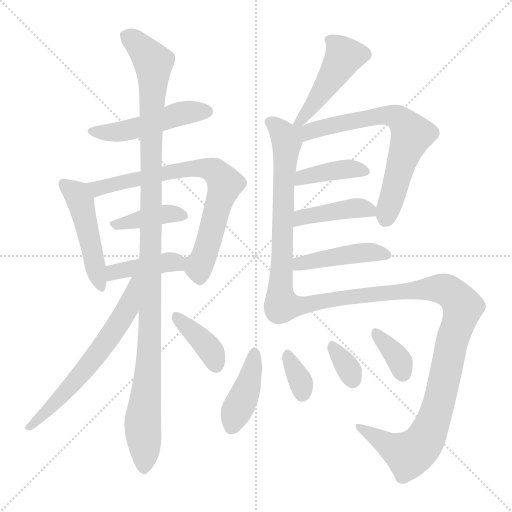
t = 0.00 s
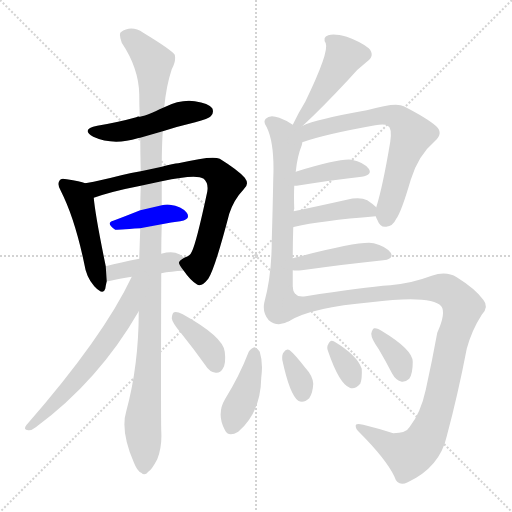
t = 2.62 s
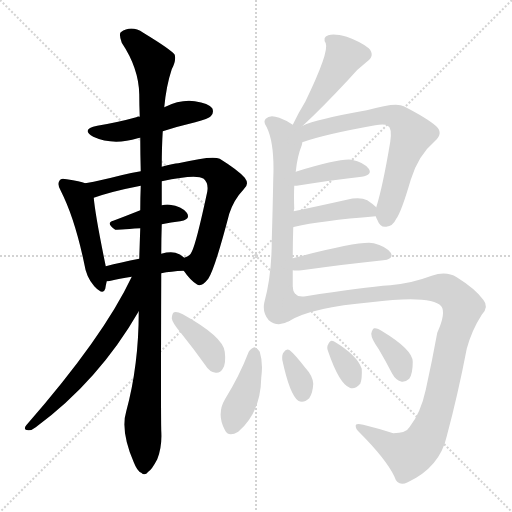
t = 5.23 s
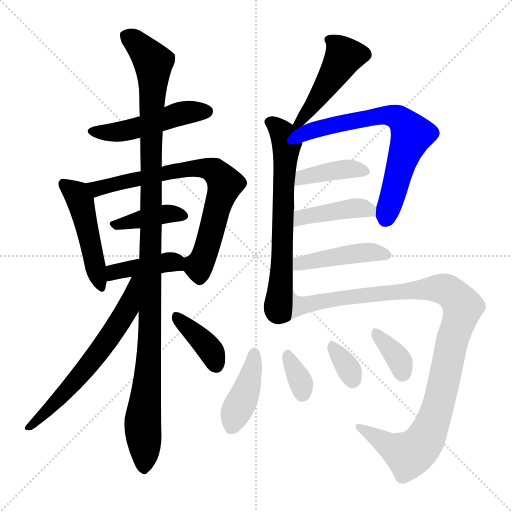
t = 7.85 s
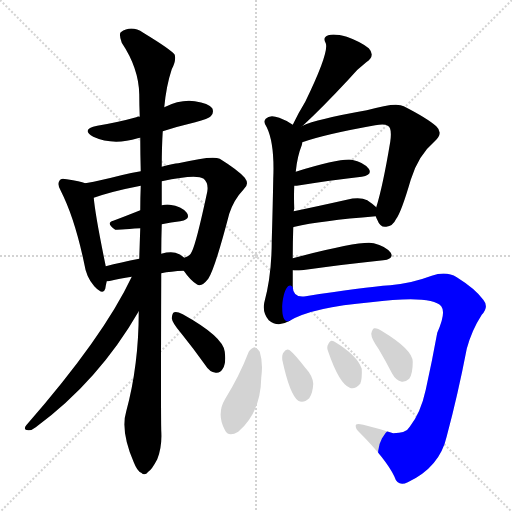
t = 10.47 s
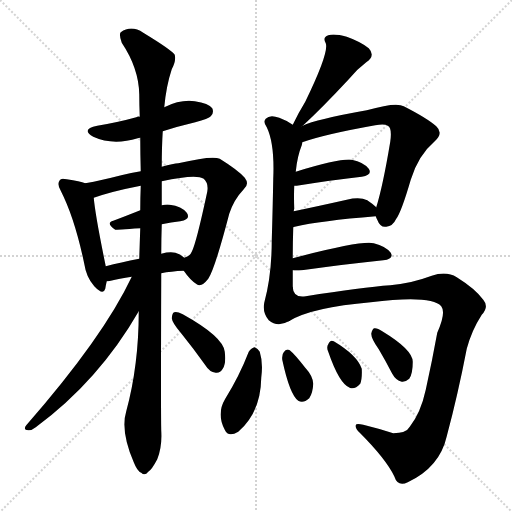
t = 13.09 s

The animated SVG that drew these frames (rendered in a browser with its animation timeline set to each time). Animation: 19 CSS @keyframes rules; one cycle of 13.09 s.

<svg version="1.1" viewBox="0 0 1024 1024" xmlns="http://www.w3.org/2000/svg">
  <g stroke="lightgray" stroke-dasharray="1,1" stroke-width="1" transform="scale(4, 4)">
    <line x1="0" y1="0" x2="256" y2="256"></line>
    <line x1="256" y1="0" x2="0" y2="256"></line>
    <line x1="128" y1="0" x2="128" y2="256"></line>
    <line x1="0" y1="128" x2="256" y2="128"></line>
  </g>
<g transform="scale(1, -1) translate(0, -900)">
   <style type="text/css">
    @keyframes keyframes0 {
      from {
       stroke: blue;
       stroke-dashoffset: 488;
       stroke-width: 128;
       }
       61% {
       animation-timing-function: step-end;
       stroke: blue;
       stroke-dashoffset: 0;
       stroke-width: 128;
       }
       to {
       stroke: black;
       stroke-width: 1024;
       }
       }
       #make-me-a-hanzi-animation-0 {
         animation: keyframes0 0.647135s both;
         animation-delay: 0.000000s;
         animation-timing-function: linear;
       }
    @keyframes keyframes1 {
      from {
       stroke: blue;
       stroke-dashoffset: 478;
       stroke-width: 128;
       }
       61% {
       animation-timing-function: step-end;
       stroke: blue;
       stroke-dashoffset: 0;
       stroke-width: 128;
       }
       to {
       stroke: black;
       stroke-width: 1024;
       }
       }
       #make-me-a-hanzi-animation-1 {
         animation: keyframes1 0.638997s both;
         animation-delay: 0.647135s;
         animation-timing-function: linear;
       }
    @keyframes keyframes2 {
      from {
       stroke: blue;
       stroke-dashoffset: 742;
       stroke-width: 128;
       }
       71% {
       animation-timing-function: step-end;
       stroke: blue;
       stroke-dashoffset: 0;
       stroke-width: 128;
       }
       to {
       stroke: black;
       stroke-width: 1024;
       }
       }
       #make-me-a-hanzi-animation-2 {
         animation: keyframes2 0.853841s both;
         animation-delay: 1.286133s;
         animation-timing-function: linear;
       }
    @keyframes keyframes3 {
      from {
       stroke: blue;
       stroke-dashoffset: 395;
       stroke-width: 128;
       }
       56% {
       animation-timing-function: step-end;
       stroke: blue;
       stroke-dashoffset: 0;
       stroke-width: 128;
       }
       to {
       stroke: black;
       stroke-width: 1024;
       }
       }
       #make-me-a-hanzi-animation-3 {
         animation: keyframes3 0.571452s both;
         animation-delay: 2.139974s;
         animation-timing-function: linear;
       }
    @keyframes keyframes4 {
      from {
       stroke: blue;
       stroke-dashoffset: 408;
       stroke-width: 128;
       }
       57% {
       animation-timing-function: step-end;
       stroke: blue;
       stroke-dashoffset: 0;
       stroke-width: 128;
       }
       to {
       stroke: black;
       stroke-width: 1024;
       }
       }
       #make-me-a-hanzi-animation-4 {
         animation: keyframes4 0.582031s both;
         animation-delay: 2.711426s;
         animation-timing-function: linear;
       }
    @keyframes keyframes5 {
      from {
       stroke: blue;
       stroke-dashoffset: 1141;
       stroke-width: 128;
       }
       79% {
       animation-timing-function: step-end;
       stroke: blue;
       stroke-dashoffset: 0;
       stroke-width: 128;
       }
       to {
       stroke: black;
       stroke-width: 1024;
       }
       }
       #make-me-a-hanzi-animation-5 {
         animation: keyframes5 1.178548s both;
         animation-delay: 3.293457s;
         animation-timing-function: linear;
       }
    @keyframes keyframes6 {
      from {
       stroke: blue;
       stroke-dashoffset: 626;
       stroke-width: 128;
       }
       67% {
       animation-timing-function: step-end;
       stroke: blue;
       stroke-dashoffset: 0;
       stroke-width: 128;
       }
       to {
       stroke: black;
       stroke-width: 1024;
       }
       }
       #make-me-a-hanzi-animation-6 {
         animation: keyframes6 0.759440s both;
         animation-delay: 4.472005s;
         animation-timing-function: linear;
       }
    @keyframes keyframes7 {
      from {
       stroke: blue;
       stroke-dashoffset: 388;
       stroke-width: 128;
       }
       56% {
       animation-timing-function: step-end;
       stroke: blue;
       stroke-dashoffset: 0;
       stroke-width: 128;
       }
       to {
       stroke: black;
       stroke-width: 1024;
       }
       }
       #make-me-a-hanzi-animation-7 {
         animation: keyframes7 0.565755s both;
         animation-delay: 5.231445s;
         animation-timing-function: linear;
       }
    @keyframes keyframes8 {
      from {
       stroke: blue;
       stroke-dashoffset: 465;
       stroke-width: 128;
       }
       60% {
       animation-timing-function: step-end;
       stroke: blue;
       stroke-dashoffset: 0;
       stroke-width: 128;
       }
       to {
       stroke: black;
       stroke-width: 1024;
       }
       }
       #make-me-a-hanzi-animation-8 {
         animation: keyframes8 0.628418s both;
         animation-delay: 5.797201s;
         animation-timing-function: linear;
       }
    @keyframes keyframes9 {
      from {
       stroke: blue;
       stroke-dashoffset: 662;
       stroke-width: 128;
       }
       68% {
       animation-timing-function: step-end;
       stroke: blue;
       stroke-dashoffset: 0;
       stroke-width: 128;
       }
       to {
       stroke: black;
       stroke-width: 1024;
       }
       }
       #make-me-a-hanzi-animation-9 {
         animation: keyframes9 0.788737s both;
         animation-delay: 6.425618s;
         animation-timing-function: linear;
       }
    @keyframes keyframes10 {
      from {
       stroke: blue;
       stroke-dashoffset: 688;
       stroke-width: 128;
       }
       69% {
       animation-timing-function: step-end;
       stroke: blue;
       stroke-dashoffset: 0;
       stroke-width: 128;
       }
       to {
       stroke: black;
       stroke-width: 1024;
       }
       }
       #make-me-a-hanzi-animation-10 {
         animation: keyframes10 0.809896s both;
         animation-delay: 7.214355s;
         animation-timing-function: linear;
       }
    @keyframes keyframes11 {
      from {
       stroke: blue;
       stroke-dashoffset: 399;
       stroke-width: 128;
       }
       56% {
       animation-timing-function: step-end;
       stroke: blue;
       stroke-dashoffset: 0;
       stroke-width: 128;
       }
       to {
       stroke: black;
       stroke-width: 1024;
       }
       }
       #make-me-a-hanzi-animation-11 {
         animation: keyframes11 0.574707s both;
         animation-delay: 8.024251s;
         animation-timing-function: linear;
       }
    @keyframes keyframes12 {
      from {
       stroke: blue;
       stroke-dashoffset: 415;
       stroke-width: 128;
       }
       57% {
       animation-timing-function: step-end;
       stroke: blue;
       stroke-dashoffset: 0;
       stroke-width: 128;
       }
       to {
       stroke: black;
       stroke-width: 1024;
       }
       }
       #make-me-a-hanzi-animation-12 {
         animation: keyframes12 0.587728s both;
         animation-delay: 8.598958s;
         animation-timing-function: linear;
       }
    @keyframes keyframes13 {
      from {
       stroke: blue;
       stroke-dashoffset: 444;
       stroke-width: 128;
       }
       59% {
       animation-timing-function: step-end;
       stroke: blue;
       stroke-dashoffset: 0;
       stroke-width: 128;
       }
       to {
       stroke: black;
       stroke-width: 1024;
       }
       }
       #make-me-a-hanzi-animation-13 {
         animation: keyframes13 0.611328s both;
         animation-delay: 9.186686s;
         animation-timing-function: linear;
       }
    @keyframes keyframes14 {
      from {
       stroke: blue;
       stroke-dashoffset: 1064;
       stroke-width: 128;
       }
       78% {
       animation-timing-function: step-end;
       stroke: blue;
       stroke-dashoffset: 0;
       stroke-width: 128;
       }
       to {
       stroke: black;
       stroke-width: 1024;
       }
       }
       #make-me-a-hanzi-animation-14 {
         animation: keyframes14 1.115885s both;
         animation-delay: 9.798014s;
         animation-timing-function: linear;
       }
    @keyframes keyframes15 {
      from {
       stroke: blue;
       stroke-dashoffset: 411;
       stroke-width: 128;
       }
       57% {
       animation-timing-function: step-end;
       stroke: blue;
       stroke-dashoffset: 0;
       stroke-width: 128;
       }
       to {
       stroke: black;
       stroke-width: 1024;
       }
       }
       #make-me-a-hanzi-animation-15 {
         animation: keyframes15 0.584473s both;
         animation-delay: 10.913900s;
         animation-timing-function: linear;
       }
    @keyframes keyframes16 {
      from {
       stroke: blue;
       stroke-dashoffset: 339;
       stroke-width: 128;
       }
       52% {
       animation-timing-function: step-end;
       stroke: blue;
       stroke-dashoffset: 0;
       stroke-width: 128;
       }
       to {
       stroke: black;
       stroke-width: 1024;
       }
       }
       #make-me-a-hanzi-animation-16 {
         animation: keyframes16 0.525879s both;
         animation-delay: 11.498372s;
         animation-timing-function: linear;
       }
    @keyframes keyframes17 {
      from {
       stroke: blue;
       stroke-dashoffset: 331;
       stroke-width: 128;
       }
       52% {
       animation-timing-function: step-end;
       stroke: blue;
       stroke-dashoffset: 0;
       stroke-width: 128;
       }
       to {
       stroke: black;
       stroke-width: 1024;
       }
       }
       #make-me-a-hanzi-animation-17 {
         animation: keyframes17 0.519368s both;
         animation-delay: 12.024251s;
         animation-timing-function: linear;
       }
    @keyframes keyframes18 {
      from {
       stroke: blue;
       stroke-dashoffset: 357;
       stroke-width: 128;
       }
       54% {
       animation-timing-function: step-end;
       stroke: blue;
       stroke-dashoffset: 0;
       stroke-width: 128;
       }
       to {
       stroke: black;
       stroke-width: 1024;
       }
       }
       #make-me-a-hanzi-animation-18 {
         animation: keyframes18 0.540527s both;
         animation-delay: 12.543620s;
         animation-timing-function: linear;
       }
</style>
<path d="M 325.5 637.5 Q 356.5 647.5 390.5 655.5 Q 417.5 662.5 421.5 667.5 Q 428.5 674.5 424.5 683.5 Q 417.5 693.5 389.5 697.5 Q 361.5 701.5 328.5 685.5 C 301.5 673.5 290.5 668.5 279.5 666.5 Q 275.5 667.5 272.5 665.5 Q 236.5 655.5 194.5 648.5 Q 160.5 641.5 186.5 626.5 Q 225.5 608.5 275.5 623.5 Q 276.5 624.5 280.5 624.5 L 325.5 637.5 Z" fill="lightgray"></path> 
<path d="M 170.5 533.5 Q 160.5 537.5 133.5 541.5 Q 121.5 544.5 119.5 539.5 Q 113.5 532.5 121.5 518.5 Q 149.5 463.5 168.5 372.5 Q 172.5 345.5 188.5 327.5 Q 206.5 308.5 210.5 322.5 Q 211.5 329.5 213.5 337.5 L 211.5 367.5 Q 190.5 469.5 187.5 504.5 C 185.5 528.5 185.5 528.5 170.5 533.5 Z" fill="lightgray"></path> 
<path d="M 367.5 358.5 Q 380.5 339.5 393.5 331.5 Q 402.5 324.5 416.5 342.5 Q 429.5 361.5 458.5 472.5 Q 467.5 500.5 487.5 521.5 Q 499.5 531.5 489.5 544.5 Q 476.5 559.5 439.5 582.5 Q 424.5 589.5 356.5 573.5 Q 347.5 573.5 323.5 566.5 L 281.5 557.5 Q 262.5 554.5 242.5 549.5 Q 203.5 539.5 170.5 533.5 C 141.5 527.5 158.5 495.5 187.5 504.5 Q 224.5 517.5 281.5 528.5 L 323.5 537.5 Q 392.5 552.5 407.5 542.5 Q 417.5 533.5 414.5 516.5 Q 392.5 413.5 383.5 396.5 Q 379.5 386.5 368.5 384.5 C 354.5 375.5 354.5 375.5 367.5 358.5 Z" fill="lightgray"></path> 
<path d="M 323.5 451.5 Q 342.5 455.5 360.5 457.5 Q 382.5 461.5 373.5 474.5 Q 363.5 487.5 339.5 490.5 Q 332.5 491.5 323.5 489.5 L 280.5 479.5 Q 250.5 467.5 226.5 458.5 Q 210.5 454.5 230.5 440.5 Q 231.5 440.5 280.5 443.5 L 323.5 451.5 Z" fill="lightgray"></path> 
<path d="M 322.5 353.5 Q 341.5 357.5 367.5 358.5 C 397.5 359.5 391.5 365.5 368.5 384.5 Q 364.5 388.5 358.5 391.5 Q 345.5 398.5 322.5 392.5 L 278.5 382.5 Q 241.5 375.5 211.5 367.5 C 182.5 359.5 183.5 333.5 213.5 337.5 Q 214.5 337.5 221.5 338.5 Q 237.5 342.5 263.5 346.5 L 322.5 353.5 Z" fill="lightgray"></path> 
<path d="M 277.5 277.5 Q 277.5 169.5 252.5 77.5 Q 240.5 38.5 267.5 -24.5 Q 274.5 -42.5 282.5 -45.5 Q 289.5 -52.5 296.5 -43.5 Q 303.5 -39.5 314.5 -18.5 Q 324.5 6.5 322.5 38.5 Q 321.5 78.5 322.5 353.5 L 322.5 392.5 Q 322.5 420.5 323.5 451.5 L 323.5 489.5 L 323.5 537.5 L 323.5 566.5 Q 323.5 606.5 325.5 637.5 L 328.5 685.5 Q 332.5 728.5 343.5 761.5 Q 352.5 777.5 349.5 790.5 Q 342.5 800.5 286.5 834.5 Q 262.5 850.5 241.5 835.5 Q 237.5 831.5 243.5 814.5 Q 277.5 763.5 278.5 711.5 Q 278.5 689.5 279.5 666.5 L 280.5 624.5 Q 280.5 593.5 281.5 557.5 L 281.5 528.5 Q 280.5 504.5 280.5 479.5 L 280.5 443.5 Q 279.5 413.5 278.5 382.5 L 277.5 277.5 Z" fill="lightgray"></path> 
<path d="M 263.5 346.5 Q 206.5 225.5 52.5 49.5 Q 45.5 40.5 56.5 39.5 Q 62.5 38.5 71.5 45.5 Q 197.5 138.5 277.5 277.5 C 327.5 362.5 276.5 373.5 263.5 346.5 Z" fill="lightgray"></path> 
<path d="M 361.5 234.5 Q 386.5 203.5 411.5 168.5 Q 418.5 156.5 431.5 154.5 Q 440.5 153.5 445.5 162.5 Q 452.5 172.5 449.5 196.5 Q 446.5 226.5 365.5 271.5 Q 353.5 277.5 348.5 275.5 Q 344.5 274.5 343.5 263.5 Q 344.5 254.5 361.5 234.5 Z" fill="lightgray"></path> 
<path d="M 605.5 648.5 Q 644.5 684.5 697.5 741.5 Q 712.5 760.5 732.5 775.5 Q 751.5 788.5 737.5 803.5 Q 721.5 816.5 693.5 826.5 Q 668.5 833.5 656.5 829.5 Q 644.5 825.5 651.5 813.5 Q 658.5 795.5 610.5 696.5 Q 597.5 675.5 585.5 650.5 C 572.5 623.5 583.5 628.5 605.5 648.5 Z" fill="lightgray"></path> 
<path d="M 585.5 383.5 Q 585.5 414.5 586.5 445.5 L 587.5 477.5 Q 587.5 480.5 588.5 482.5 Q 587.5 507.5 588.5 528.5 L 591.5 556.5 Q 594.5 587.5 603.5 609.5 Q 604.5 613.5 604.5 615.5 C 610.5 635.5 610.5 635.5 585.5 650.5 Q 572.5 659.5 558.5 664.5 Q 539.5 671.5 531.5 662.5 Q 525.5 656.5 533.5 645.5 Q 549.5 612.5 546.5 542.5 Q 545.5 487.5 543.5 418.5 Q 543.5 349.5 528.5 294.5 Q 524.5 275.5 537.5 259.5 Q 555.5 244.5 579.5 258.5 C 585.5 261.5 585.5 295.5 585.5 325.5 Q 585.5 341.5 585.5 359.5 L 585.5 383.5 Z" fill="lightgray"></path> 
<path d="M 751.5 467.5 Q 752.5 464.5 754.5 460.5 Q 760.5 444.5 772.5 446.5 Q 785.5 447.5 792.5 462.5 Q 802.5 475.5 821.5 540.5 Q 836.5 589.5 869.5 617.5 Q 887.5 633.5 872.5 647.5 Q 854.5 663.5 807.5 687.5 Q 792.5 696.5 733.5 679.5 Q 631.5 661.5 605.5 648.5 C 577.5 637.5 551.5 598.5 604.5 615.5 Q 649.5 631.5 750.5 649.5 Q 769.5 652.5 775.5 648.5 Q 784.5 644.5 780.5 616.5 Q 765.5 526.5 752.5 485.5 L 751.5 467.5 Z" fill="lightgray"></path> 
<path d="M 588.5 528.5 Q 589.5 528.5 593.5 528.5 Q 668.5 540.5 723.5 546.5 Q 745.5 550.5 737.5 562.5 Q 727.5 575.5 703.5 580.5 Q 679.5 583.5 591.5 556.5 C 562.5 547.5 558.5 528.5 588.5 528.5 Z" fill="lightgray"></path> 
<path d="M 586.5 445.5 Q 586.5 446.5 589.5 446.5 Q 640.5 458.5 751.5 467.5 C 770.5 469.5 770.5 469.5 752.5 485.5 Q 746.5 491.5 734.5 499.5 Q 719.5 506.5 693.5 500.5 Q 635.5 487.5 587.5 477.5 C 558.5 471.5 557.5 437.5 586.5 445.5 Z" fill="lightgray"></path> 
<path d="M 585.5 359.5 Q 591.5 358.5 603.5 359.5 Q 697.5 372.5 766.5 379.5 Q 788.5 382.5 781.5 394.5 Q 771.5 407.5 747.5 413.5 Q 722.5 419.5 585.5 383.5 C 556.5 375.5 555.5 361.5 585.5 359.5 Z" fill="lightgray"></path> 
<path d="M 579.5 258.5 Q 624.5 285.5 741.5 295.5 Q 862.5 310.5 882.5 287.5 Q 892.5 274.5 874.5 234.5 Q 864.5 179.5 851.5 120.5 Q 841.5 74.5 819.5 46.5 Q 812.5 33.5 786.5 33.5 Q 755.5 43.5 726.5 50.5 Q 710.5 54.5 711.5 48.5 Q 710.5 42.5 719.5 34.5 Q 771.5 -17.5 788.5 -52.5 Q 795.5 -74.5 815.5 -64.5 Q 879.5 -34.5 893.5 27.5 Q 915.5 109.5 933.5 202.5 Q 943.5 239.5 963.5 270.5 Q 978.5 286.5 966.5 300.5 Q 950.5 322.5 913.5 345.5 Q 892.5 358.5 863.5 348.5 Q 820.5 332.5 780.5 329.5 Q 725.5 325.5 611.5 307.5 Q 586.5 303.5 585.5 325.5 C 566.5 348.5 552.5 245.5 579.5 258.5 Z" fill="lightgray"></path> 
<path d="M 497.5 196.5 Q 478.5 147.5 450.5 102.5 Q 432.5 72.5 449.5 40.5 Q 456.5 24.5 476.5 36.5 Q 521.5 75.5 522.5 144.5 Q 526.5 174.5 519.5 196.5 Q 515.5 203.5 509.5 205.5 Q 502.5 204.5 497.5 196.5 Z" fill="lightgray"></path> 
<path d="M 564.5 180.5 Q 579.5 110.5 596.5 98.5 Q 606.5 92.5 618.5 103.5 Q 625.5 113.5 626.5 132.5 Q 625.5 148.5 610.5 164.5 Q 589.5 191.5 579.5 199.5 Q 572.5 203.5 567.5 195.5 Q 563.5 191.5 564.5 180.5 Z" fill="lightgray"></path> 
<path d="M 656.5 196.5 Q 678.5 132.5 699.5 124.5 Q 709.5 120.5 720.5 132.5 Q 724.5 142.5 723.5 162.5 Q 714.5 189.5 667.5 217.5 Q 660.5 221.5 656.5 211.5 Q 652.5 205.5 656.5 196.5 Z" fill="lightgray"></path> 
<path d="M 757.5 201.5 Q 770.5 179.5 784.5 152.5 Q 791.5 139.5 803.5 136.5 Q 810.5 135.5 818.5 142.5 Q 825.5 152.5 825.5 176.5 Q 825.5 200.5 764.5 237.5 Q 754.5 244.5 748.5 243.5 Q 744.5 242.5 742.5 232.5 Q 742.5 222.5 757.5 201.5 Z" fill="lightgray"></path> 
      <clipPath id="make-me-a-hanzi-clip-0">
      <path d="M 325.5 637.5 Q 356.5 647.5 390.5 655.5 Q 417.5 662.5 421.5 667.5 Q 428.5 674.5 424.5 683.5 Q 417.5 693.5 389.5 697.5 Q 361.5 701.5 328.5 685.5 C 301.5 673.5 290.5 668.5 279.5 666.5 Q 275.5 667.5 272.5 665.5 Q 236.5 655.5 194.5 648.5 Q 160.5 641.5 186.5 626.5 Q 225.5 608.5 275.5 623.5 Q 276.5 624.5 280.5 624.5 L 325.5 637.5 Z" fill="lightgray"></path>
      </clipPath>
      <path clip-path="url(#make-me-a-hanzi-clip-0)" d="M 187.5 638.5 L 248.5 637.5 L 370.5 675.5 L 413.5 677.5 " fill="none" id="make-me-a-hanzi-animation-0" stroke-dasharray="360 720" stroke-linecap="round"></path>

      <clipPath id="make-me-a-hanzi-clip-1">
      <path d="M 170.5 533.5 Q 160.5 537.5 133.5 541.5 Q 121.5 544.5 119.5 539.5 Q 113.5 532.5 121.5 518.5 Q 149.5 463.5 168.5 372.5 Q 172.5 345.5 188.5 327.5 Q 206.5 308.5 210.5 322.5 Q 211.5 329.5 213.5 337.5 L 211.5 367.5 Q 190.5 469.5 187.5 504.5 C 185.5 528.5 185.5 528.5 170.5 533.5 Z" fill="lightgray"></path>
      </clipPath>
      <path clip-path="url(#make-me-a-hanzi-clip-1)" d="M 127.5 532.5 L 152.5 511.5 L 160.5 496.5 L 200.5 328.5 " fill="none" id="make-me-a-hanzi-animation-1" stroke-dasharray="350 700" stroke-linecap="round"></path>

      <clipPath id="make-me-a-hanzi-clip-2">
      <path d="M 367.5 358.5 Q 380.5 339.5 393.5 331.5 Q 402.5 324.5 416.5 342.5 Q 429.5 361.5 458.5 472.5 Q 467.5 500.5 487.5 521.5 Q 499.5 531.5 489.5 544.5 Q 476.5 559.5 439.5 582.5 Q 424.5 589.5 356.5 573.5 Q 347.5 573.5 323.5 566.5 L 281.5 557.5 Q 262.5 554.5 242.5 549.5 Q 203.5 539.5 170.5 533.5 C 141.5 527.5 158.5 495.5 187.5 504.5 Q 224.5 517.5 281.5 528.5 L 323.5 537.5 Q 392.5 552.5 407.5 542.5 Q 417.5 533.5 414.5 516.5 Q 392.5 413.5 383.5 396.5 Q 379.5 386.5 368.5 384.5 C 354.5 375.5 354.5 375.5 367.5 358.5 Z" fill="lightgray"></path>
      </clipPath>
      <path clip-path="url(#make-me-a-hanzi-clip-2)" d="M 177.5 531.5 L 200.5 523.5 L 389.5 564.5 L 429.5 557.5 L 449.5 532.5 L 425.5 444.5 L 399.5 370.5 L 395.5 367.5 L 376.5 377.5 " fill="none" id="make-me-a-hanzi-animation-2" stroke-dasharray="614 1228" stroke-linecap="round"></path>

      <clipPath id="make-me-a-hanzi-clip-3">
      <path d="M 323.5 451.5 Q 342.5 455.5 360.5 457.5 Q 382.5 461.5 373.5 474.5 Q 363.5 487.5 339.5 490.5 Q 332.5 491.5 323.5 489.5 L 280.5 479.5 Q 250.5 467.5 226.5 458.5 Q 210.5 454.5 230.5 440.5 Q 231.5 440.5 280.5 443.5 L 323.5 451.5 Z" fill="lightgray"></path>
      </clipPath>
      <path clip-path="url(#make-me-a-hanzi-clip-3)" d="M 228.5 449.5 L 335.5 472.5 L 364.5 467.5 " fill="none" id="make-me-a-hanzi-animation-3" stroke-dasharray="267 534" stroke-linecap="round"></path>

      <clipPath id="make-me-a-hanzi-clip-4">
      <path d="M 322.5 353.5 Q 341.5 357.5 367.5 358.5 C 397.5 359.5 391.5 365.5 368.5 384.5 Q 364.5 388.5 358.5 391.5 Q 345.5 398.5 322.5 392.5 L 278.5 382.5 Q 241.5 375.5 211.5 367.5 C 182.5 359.5 183.5 333.5 213.5 337.5 Q 214.5 337.5 221.5 338.5 Q 237.5 342.5 263.5 346.5 L 322.5 353.5 Z" fill="lightgray"></path>
      </clipPath>
      <path clip-path="url(#make-me-a-hanzi-clip-4)" d="M 216.5 345.5 L 233.5 357.5 L 332.5 375.5 L 347.5 376.5 L 358.5 365.5 " fill="none" id="make-me-a-hanzi-animation-4" stroke-dasharray="280 560" stroke-linecap="round"></path>

      <clipPath id="make-me-a-hanzi-clip-5">
      <path d="M 277.5 277.5 Q 277.5 169.5 252.5 77.5 Q 240.5 38.5 267.5 -24.5 Q 274.5 -42.5 282.5 -45.5 Q 289.5 -52.5 296.5 -43.5 Q 303.5 -39.5 314.5 -18.5 Q 324.5 6.5 322.5 38.5 Q 321.5 78.5 322.5 353.5 L 322.5 392.5 Q 322.5 420.5 323.5 451.5 L 323.5 489.5 L 323.5 537.5 L 323.5 566.5 Q 323.5 606.5 325.5 637.5 L 328.5 685.5 Q 332.5 728.5 343.5 761.5 Q 352.5 777.5 349.5 790.5 Q 342.5 800.5 286.5 834.5 Q 262.5 850.5 241.5 835.5 Q 237.5 831.5 243.5 814.5 Q 277.5 763.5 278.5 711.5 Q 278.5 689.5 279.5 666.5 L 280.5 624.5 Q 280.5 593.5 281.5 557.5 L 281.5 528.5 Q 280.5 504.5 280.5 479.5 L 280.5 443.5 Q 279.5 413.5 278.5 382.5 L 277.5 277.5 Z" fill="lightgray"></path>
      </clipPath>
      <path clip-path="url(#make-me-a-hanzi-clip-5)" d="M 252.5 829.5 L 282.5 805.5 L 306.5 775.5 L 307.5 765.5 L 301.5 264.5 L 285.5 63.5 L 287.5 -31.5 " fill="none" id="make-me-a-hanzi-animation-5" stroke-dasharray="1013 2026" stroke-linecap="round"></path>

      <clipPath id="make-me-a-hanzi-clip-6">
      <path d="M 263.5 346.5 Q 206.5 225.5 52.5 49.5 Q 45.5 40.5 56.5 39.5 Q 62.5 38.5 71.5 45.5 Q 197.5 138.5 277.5 277.5 C 327.5 362.5 276.5 373.5 263.5 346.5 Z" fill="lightgray"></path>
      </clipPath>
      <path clip-path="url(#make-me-a-hanzi-clip-6)" d="M 271.5 341.5 L 254.5 281.5 L 213.5 216.5 L 116.5 100.5 L 58.5 46.5 " fill="none" id="make-me-a-hanzi-animation-6" stroke-dasharray="498 996" stroke-linecap="round"></path>

      <clipPath id="make-me-a-hanzi-clip-7">
      <path d="M 361.5 234.5 Q 386.5 203.5 411.5 168.5 Q 418.5 156.5 431.5 154.5 Q 440.5 153.5 445.5 162.5 Q 452.5 172.5 449.5 196.5 Q 446.5 226.5 365.5 271.5 Q 353.5 277.5 348.5 275.5 Q 344.5 274.5 343.5 263.5 Q 344.5 254.5 361.5 234.5 Z" fill="lightgray"></path>
      </clipPath>
      <path clip-path="url(#make-me-a-hanzi-clip-7)" d="M 351.5 267.5 L 414.5 208.5 L 433.5 167.5 " fill="none" id="make-me-a-hanzi-animation-7" stroke-dasharray="260 520" stroke-linecap="round"></path>

      <clipPath id="make-me-a-hanzi-clip-8">
      <path d="M 605.5 648.5 Q 644.5 684.5 697.5 741.5 Q 712.5 760.5 732.5 775.5 Q 751.5 788.5 737.5 803.5 Q 721.5 816.5 693.5 826.5 Q 668.5 833.5 656.5 829.5 Q 644.5 825.5 651.5 813.5 Q 658.5 795.5 610.5 696.5 Q 597.5 675.5 585.5 650.5 C 572.5 623.5 583.5 628.5 605.5 648.5 Z" fill="lightgray"></path>
      </clipPath>
      <path clip-path="url(#make-me-a-hanzi-clip-8)" d="M 658.5 820.5 L 680.5 800.5 L 686.5 785.5 L 626.5 690.5 L 601.5 658.5 L 591.5 655.5 " fill="none" id="make-me-a-hanzi-animation-8" stroke-dasharray="337 674" stroke-linecap="round"></path>

      <clipPath id="make-me-a-hanzi-clip-9">
      <path d="M 585.5 383.5 Q 585.5 414.5 586.5 445.5 L 587.5 477.5 Q 587.5 480.5 588.5 482.5 Q 587.5 507.5 588.5 528.5 L 591.5 556.5 Q 594.5 587.5 603.5 609.5 Q 604.5 613.5 604.5 615.5 C 610.5 635.5 610.5 635.5 585.5 650.5 Q 572.5 659.5 558.5 664.5 Q 539.5 671.5 531.5 662.5 Q 525.5 656.5 533.5 645.5 Q 549.5 612.5 546.5 542.5 Q 545.5 487.5 543.5 418.5 Q 543.5 349.5 528.5 294.5 Q 524.5 275.5 537.5 259.5 Q 555.5 244.5 579.5 258.5 C 585.5 261.5 585.5 295.5 585.5 325.5 Q 585.5 341.5 585.5 359.5 L 585.5 383.5 Z" fill="lightgray"></path>
      </clipPath>
      <path clip-path="url(#make-me-a-hanzi-clip-9)" d="M 541.5 655.5 L 566.5 632.5 L 573.5 611.5 L 561.5 330.5 L 554.5 282.5 L 567.5 266.5 " fill="none" id="make-me-a-hanzi-animation-9" stroke-dasharray="534 1068" stroke-linecap="round"></path>

      <clipPath id="make-me-a-hanzi-clip-10">
      <path d="M 751.5 467.5 Q 752.5 464.5 754.5 460.5 Q 760.5 444.5 772.5 446.5 Q 785.5 447.5 792.5 462.5 Q 802.5 475.5 821.5 540.5 Q 836.5 589.5 869.5 617.5 Q 887.5 633.5 872.5 647.5 Q 854.5 663.5 807.5 687.5 Q 792.5 696.5 733.5 679.5 Q 631.5 661.5 605.5 648.5 C 577.5 637.5 551.5 598.5 604.5 615.5 Q 649.5 631.5 750.5 649.5 Q 769.5 652.5 775.5 648.5 Q 784.5 644.5 780.5 616.5 Q 765.5 526.5 752.5 485.5 L 751.5 467.5 Z" fill="lightgray"></path>
      </clipPath>
      <path clip-path="url(#make-me-a-hanzi-clip-10)" d="M 590.5 645.5 L 615.5 635.5 L 767.5 670.5 L 803.5 659.5 L 823.5 628.5 L 804.5 582.5 L 770.5 462.5 " fill="none" id="make-me-a-hanzi-animation-10" stroke-dasharray="560 1120" stroke-linecap="round"></path>

      <clipPath id="make-me-a-hanzi-clip-11">
      <path d="M 588.5 528.5 Q 589.5 528.5 593.5 528.5 Q 668.5 540.5 723.5 546.5 Q 745.5 550.5 737.5 562.5 Q 727.5 575.5 703.5 580.5 Q 679.5 583.5 591.5 556.5 C 562.5 547.5 558.5 528.5 588.5 528.5 Z" fill="lightgray"></path>
      </clipPath>
      <path clip-path="url(#make-me-a-hanzi-clip-11)" d="M 591.5 535.5 L 600.5 537.5 L 606.5 547.5 L 684.5 561.5 L 727.5 556.5 " fill="none" id="make-me-a-hanzi-animation-11" stroke-dasharray="271 542" stroke-linecap="round"></path>

      <clipPath id="make-me-a-hanzi-clip-12">
      <path d="M 586.5 445.5 Q 586.5 446.5 589.5 446.5 Q 640.5 458.5 751.5 467.5 C 770.5 469.5 770.5 469.5 752.5 485.5 Q 746.5 491.5 734.5 499.5 Q 719.5 506.5 693.5 500.5 Q 635.5 487.5 587.5 477.5 C 558.5 471.5 557.5 437.5 586.5 445.5 Z" fill="lightgray"></path>
      </clipPath>
      <path clip-path="url(#make-me-a-hanzi-clip-12)" d="M 593.5 452.5 L 611.5 467.5 L 689.5 481.5 L 730.5 482.5 L 741.5 472.5 " fill="none" id="make-me-a-hanzi-animation-12" stroke-dasharray="287 574" stroke-linecap="round"></path>

      <clipPath id="make-me-a-hanzi-clip-13">
      <path d="M 585.5 359.5 Q 591.5 358.5 603.5 359.5 Q 697.5 372.5 766.5 379.5 Q 788.5 382.5 781.5 394.5 Q 771.5 407.5 747.5 413.5 Q 722.5 419.5 585.5 383.5 C 556.5 375.5 555.5 361.5 585.5 359.5 Z" fill="lightgray"></path>
      </clipPath>
      <path clip-path="url(#make-me-a-hanzi-clip-13)" d="M 589.5 365.5 L 601.5 375.5 L 710.5 393.5 L 749.5 395.5 L 771.5 389.5 " fill="none" id="make-me-a-hanzi-animation-13" stroke-dasharray="316 632" stroke-linecap="round"></path>

      <clipPath id="make-me-a-hanzi-clip-14">
      <path d="M 579.5 258.5 Q 624.5 285.5 741.5 295.5 Q 862.5 310.5 882.5 287.5 Q 892.5 274.5 874.5 234.5 Q 864.5 179.5 851.5 120.5 Q 841.5 74.5 819.5 46.5 Q 812.5 33.5 786.5 33.5 Q 755.5 43.5 726.5 50.5 Q 710.5 54.5 711.5 48.5 Q 710.5 42.5 719.5 34.5 Q 771.5 -17.5 788.5 -52.5 Q 795.5 -74.5 815.5 -64.5 Q 879.5 -34.5 893.5 27.5 Q 915.5 109.5 933.5 202.5 Q 943.5 239.5 963.5 270.5 Q 978.5 286.5 966.5 300.5 Q 950.5 322.5 913.5 345.5 Q 892.5 358.5 863.5 348.5 Q 820.5 332.5 780.5 329.5 Q 725.5 325.5 611.5 307.5 Q 586.5 303.5 585.5 325.5 C 566.5 348.5 552.5 245.5 579.5 258.5 Z" fill="lightgray"></path>
      </clipPath>
      <path clip-path="url(#make-me-a-hanzi-clip-14)" d="M 581.5 265.5 L 601.5 290.5 L 679.5 304.5 L 864.5 323.5 L 894.5 319.5 L 920.5 294.5 L 925.5 284.5 L 901.5 207.5 L 875.5 83.5 L 844.5 12.5 L 817.5 -9.5 L 784.5 4.5 L 719.5 46.5 " fill="none" id="make-me-a-hanzi-animation-14" stroke-dasharray="936 1872" stroke-linecap="round"></path>

      <clipPath id="make-me-a-hanzi-clip-15">
      <path d="M 497.5 196.5 Q 478.5 147.5 450.5 102.5 Q 432.5 72.5 449.5 40.5 Q 456.5 24.5 476.5 36.5 Q 521.5 75.5 522.5 144.5 Q 526.5 174.5 519.5 196.5 Q 515.5 203.5 509.5 205.5 Q 502.5 204.5 497.5 196.5 Z" fill="lightgray"></path>
      </clipPath>
      <path clip-path="url(#make-me-a-hanzi-clip-15)" d="M 508.5 194.5 L 493.5 122.5 L 464.5 46.5 " fill="none" id="make-me-a-hanzi-animation-15" stroke-dasharray="283 566" stroke-linecap="round"></path>

      <clipPath id="make-me-a-hanzi-clip-16">
      <path d="M 564.5 180.5 Q 579.5 110.5 596.5 98.5 Q 606.5 92.5 618.5 103.5 Q 625.5 113.5 626.5 132.5 Q 625.5 148.5 610.5 164.5 Q 589.5 191.5 579.5 199.5 Q 572.5 203.5 567.5 195.5 Q 563.5 191.5 564.5 180.5 Z" fill="lightgray"></path>
      </clipPath>
      <path clip-path="url(#make-me-a-hanzi-clip-16)" d="M 576.5 188.5 L 602.5 133.5 L 604.5 111.5 " fill="none" id="make-me-a-hanzi-animation-16" stroke-dasharray="211 422" stroke-linecap="round"></path>

      <clipPath id="make-me-a-hanzi-clip-17">
      <path d="M 656.5 196.5 Q 678.5 132.5 699.5 124.5 Q 709.5 120.5 720.5 132.5 Q 724.5 142.5 723.5 162.5 Q 714.5 189.5 667.5 217.5 Q 660.5 221.5 656.5 211.5 Q 652.5 205.5 656.5 196.5 Z" fill="lightgray"></path>
      </clipPath>
      <path clip-path="url(#make-me-a-hanzi-clip-17)" d="M 667.5 204.5 L 701.5 154.5 L 704.5 140.5 " fill="none" id="make-me-a-hanzi-animation-17" stroke-dasharray="203 406" stroke-linecap="round"></path>

      <clipPath id="make-me-a-hanzi-clip-18">
      <path d="M 757.5 201.5 Q 770.5 179.5 784.5 152.5 Q 791.5 139.5 803.5 136.5 Q 810.5 135.5 818.5 142.5 Q 825.5 152.5 825.5 176.5 Q 825.5 200.5 764.5 237.5 Q 754.5 244.5 748.5 243.5 Q 744.5 242.5 742.5 232.5 Q 742.5 222.5 757.5 201.5 Z" fill="lightgray"></path>
      </clipPath>
      <path clip-path="url(#make-me-a-hanzi-clip-18)" d="M 750.5 235.5 L 796.5 182.5 L 804.5 152.5 " fill="none" id="make-me-a-hanzi-animation-18" stroke-dasharray="229 458" stroke-linecap="round"></path>

</g>
</svg>
